Dataset: DeepLearning_data_2type_auto (GitHub, poudelef/End-To-End-Pipeline-). Classes: CSA, hypopnea, MSA, OSA.

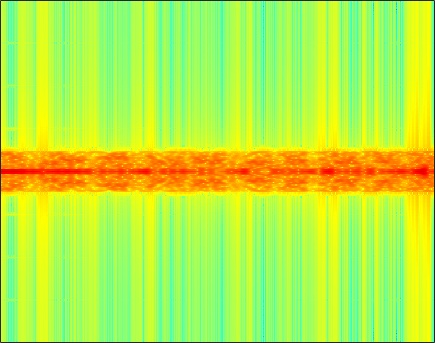
Label: OSA

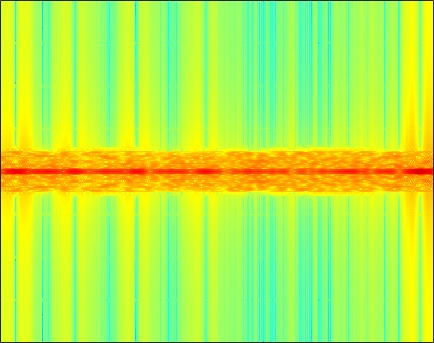
Label: CSA

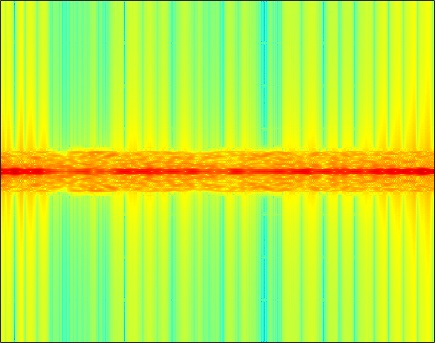
Label: OSA

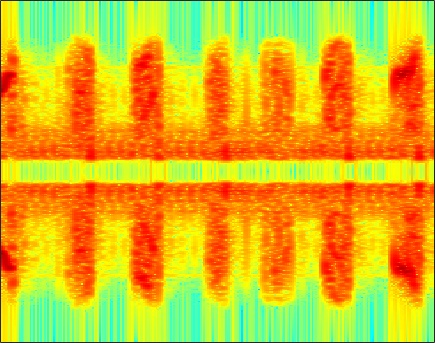
Label: hypopnea

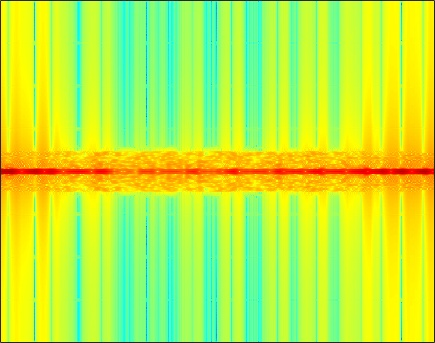
Label: MSA

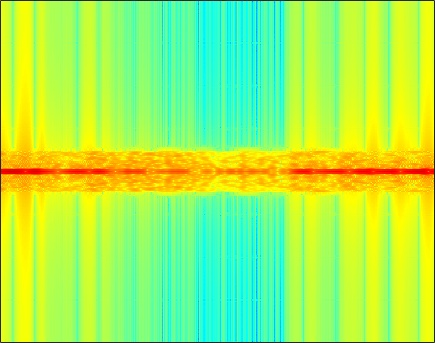
Label: CSA
